Dataset: data (GitHub, SumitSharma2210/Image-Classification-using-pythorch). Classes: coin 1, coin 10, coin 2, coin 5.

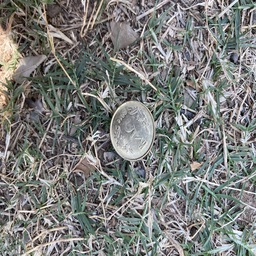
Label: coin 5

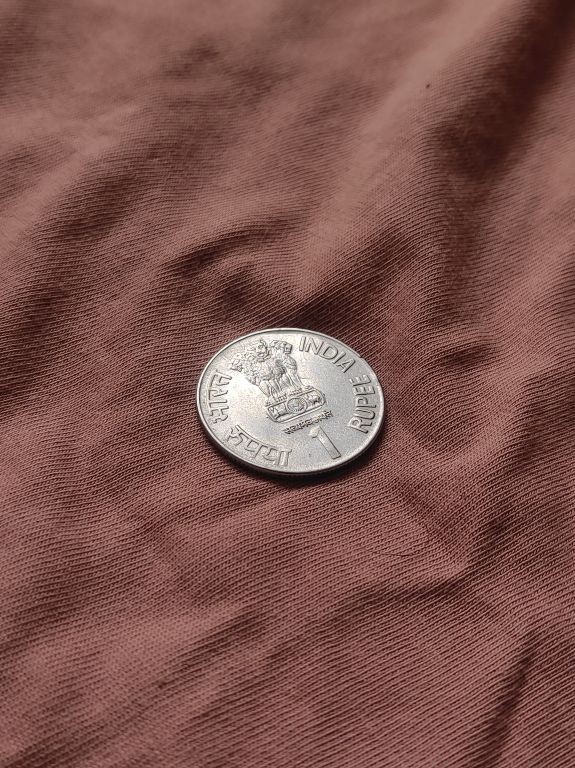
Label: coin 1

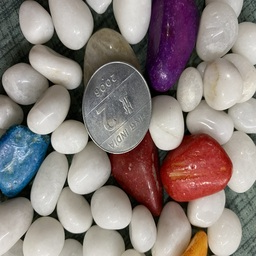
Label: coin 2

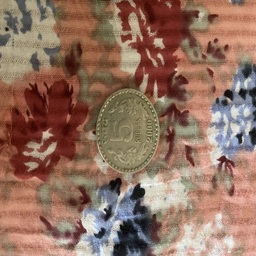
Label: coin 5

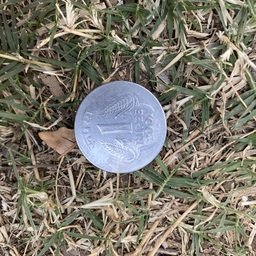
Label: coin 1

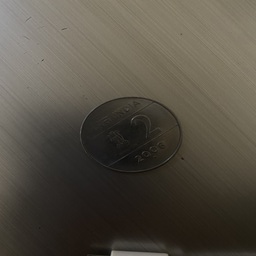
Label: coin 2
